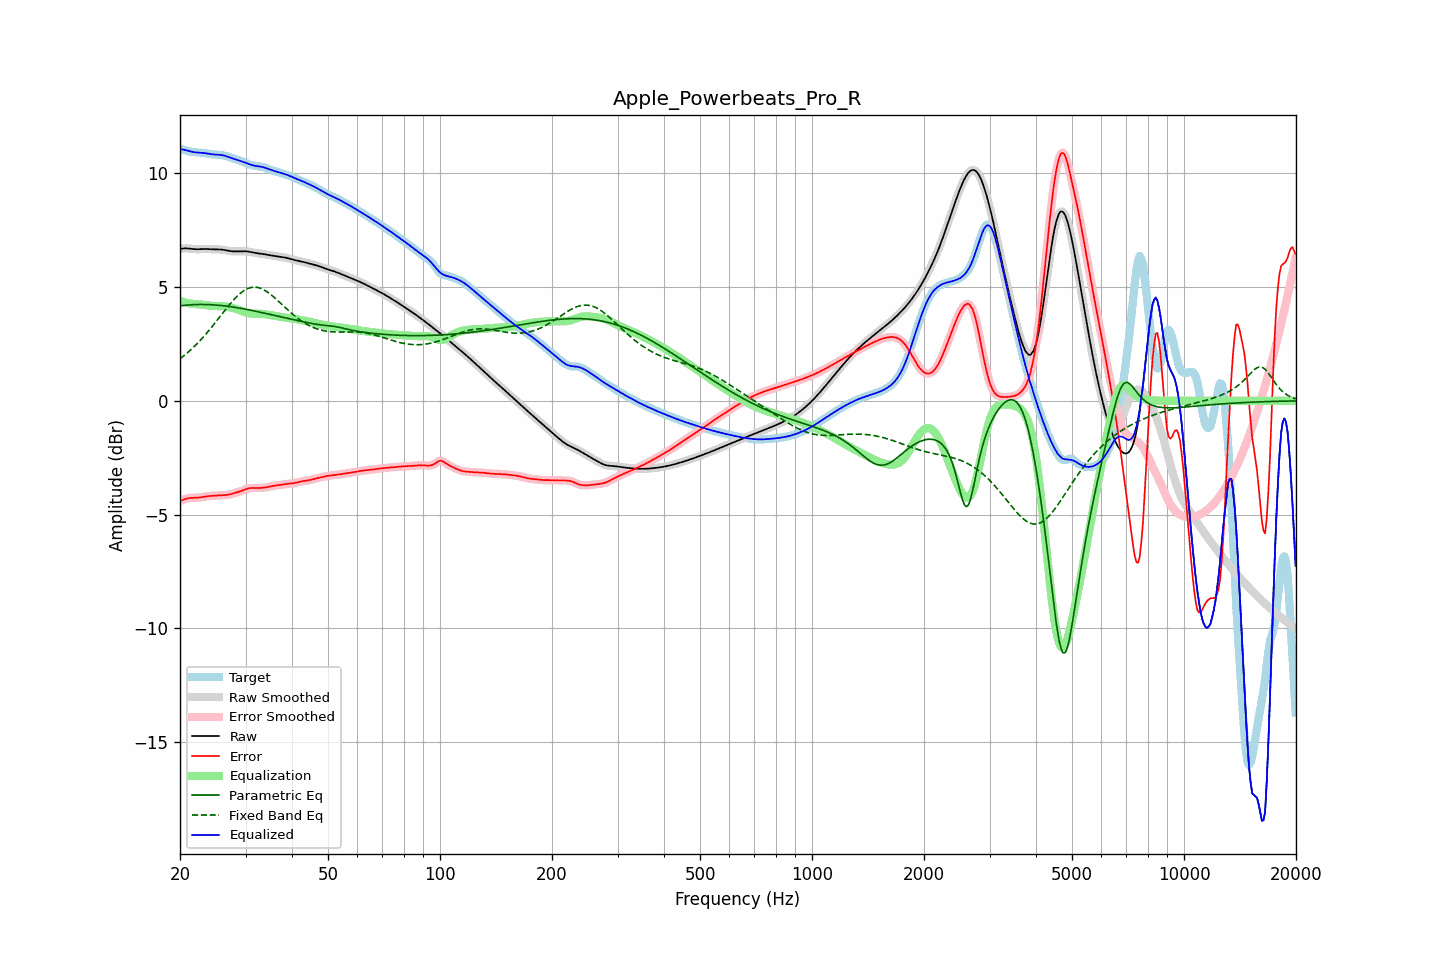

Values plotted in this chart, from the file beside it:
frequency, raw, error, smoothed, error_smoothed, equalization, parametric_eq, fixed_band_eq, equalized_raw, equalized_smoothed, target
20.00, 6.67, -4.40, 6.67, -4.40, 4.39, 4.17, 1.85, 11.06, 11.06, 11.07
20.20, 6.68, -4.37, 6.68, -4.37, 4.37, 4.18, 1.90, 11.05, 11.05, 11.06
20.40, 6.69, -4.34, 6.69, -4.34, 4.35, 4.19, 1.96, 11.04, 11.04, 11.04
20.61, 6.70, -4.32, 6.70, -4.32, 4.33, 4.20, 2.02, 11.02, 11.02, 11.02
20.81, 6.70, -4.30, 6.70, -4.30, 4.31, 4.20, 2.07, 11.01, 11.01, 11.00
21.02, 6.69, -4.28, 6.69, -4.28, 4.29, 4.21, 2.14, 10.99, 10.99, 10.98
21.23, 6.69, -4.27, 6.69, -4.27, 4.28, 4.22, 2.20, 10.97, 10.97, 10.96
21.44, 6.68, -4.26, 6.68, -4.26, 4.27, 4.22, 2.26, 10.95, 10.95, 10.94
21.66, 6.67, -4.26, 6.67, -4.26, 4.26, 4.22, 2.33, 10.93, 10.93, 10.93
21.87, 6.66, -4.26, 6.67, -4.26, 4.26, 4.23, 2.40, 10.92, 10.92, 10.92
22.09, 6.66, -4.26, 6.66, -4.26, 4.25, 4.23, 2.47, 10.91, 10.92, 10.92
22.31, 6.66, -4.25, 6.66, -4.25, 4.25, 4.23, 2.54, 10.91, 10.91, 10.91
22.54, 6.66, -4.25, 6.66, -4.25, 4.24, 4.23, 2.61, 10.91, 10.91, 10.91
22.76, 6.67, -4.24, 6.67, -4.24, 4.23, 4.23, 2.69, 10.90, 10.90, 10.91
22.99, 6.67, -4.23, 6.67, -4.23, 4.23, 4.23, 2.76, 10.90, 10.90, 10.90
23.22, 6.67, -4.21, 6.67, -4.21, 4.22, 4.23, 2.84, 10.89, 10.89, 10.89
23.45, 6.67, -4.20, 6.67, -4.20, 4.21, 4.23, 2.92, 10.88, 10.88, 10.88
23.69, 6.67, -4.19, 6.67, -4.19, 4.20, 4.23, 3.01, 10.87, 10.87, 10.86
23.92, 6.67, -4.19, 6.67, -4.19, 4.19, 4.23, 3.09, 10.85, 10.85, 10.85
24.16, 6.66, -4.18, 6.66, -4.18, 4.18, 4.22, 3.18, 10.84, 10.84, 10.84
24.40, 6.66, -4.17, 6.66, -4.17, 4.17, 4.22, 3.26, 10.83, 10.83, 10.83
24.65, 6.66, -4.17, 6.66, -4.17, 4.17, 4.22, 3.35, 10.83, 10.83, 10.83
24.89, 6.65, -4.17, 6.66, -4.17, 4.17, 4.21, 3.44, 10.82, 10.82, 10.82
25.14, 6.65, -4.16, 6.65, -4.16, 4.16, 4.21, 3.53, 10.82, 10.82, 10.82
25.39, 6.65, -4.16, 6.65, -4.16, 4.16, 4.20, 3.62, 10.81, 10.81, 10.81
25.65, 6.65, -4.16, 6.65, -4.16, 4.16, 4.19, 3.71, 10.81, 10.81, 10.81
25.91, 6.64, -4.15, 6.64, -4.15, 4.15, 4.19, 3.80, 10.80, 10.80, 10.80
26.16, 6.63, -4.15, 6.63, -4.15, 4.15, 4.18, 3.89, 10.78, 10.78, 10.78
26.43, 6.62, -4.14, 6.62, -4.14, 4.14, 4.17, 3.98, 10.77, 10.76, 10.77
26.69, 6.61, -4.14, 6.61, -4.14, 4.13, 4.16, 4.07, 10.74, 10.74, 10.74
26.96, 6.59, -4.13, 6.59, -4.13, 4.12, 4.15, 4.16, 10.72, 10.72, 10.72
27.23, 6.58, -4.11, 6.58, -4.11, 4.11, 4.14, 4.25, 10.69, 10.69, 10.69
27.50, 6.57, -4.09, 6.57, -4.09, 4.09, 4.13, 4.33, 10.67, 10.67, 10.67
27.77, 6.57, -4.07, 6.57, -4.07, 4.08, 4.12, 4.41, 10.64, 10.64, 10.64
28.05, 6.57, -4.05, 6.57, -4.05, 4.06, 4.11, 4.49, 10.62, 10.62, 10.62
28.33, 6.57, -4.03, 6.57, -4.03, 4.03, 4.10, 4.56, 10.60, 10.60, 10.60
28.62, 6.57, -4.01, 6.57, -4.01, 4.01, 4.09, 4.63, 10.58, 10.58, 10.58
28.90, 6.57, -3.99, 6.57, -3.99, 3.98, 4.07, 4.69, 10.55, 10.55, 10.56
29.19, 6.57, -3.96, 6.57, -3.96, 3.96, 4.06, 4.75, 10.53, 10.53, 10.54
29.48, 6.57, -3.94, 6.57, -3.94, 3.93, 4.05, 4.81, 10.51, 10.51, 10.51
29.78, 6.57, -3.91, 6.57, -3.91, 3.91, 4.04, 4.85, 10.48, 10.48, 10.48
30.08, 6.57, -3.88, 6.57, -3.88, 3.89, 4.02, 4.89, 10.45, 10.45, 10.45
30.38, 6.56, -3.86, 6.56, -3.86, 3.87, 4.01, 4.93, 10.43, 10.43, 10.42
30.68, 6.55, -3.84, 6.55, -3.84, 3.85, 4.00, 4.95, 10.40, 10.40, 10.39
30.99, 6.54, -3.83, 6.54, -3.83, 3.84, 3.98, 4.98, 10.38, 10.38, 10.37
31.30, 6.52, -3.83, 6.52, -3.83, 3.83, 3.97, 4.99, 10.35, 10.35, 10.35
31.61, 6.51, -3.83, 6.51, -3.83, 3.83, 3.95, 5.00, 10.34, 10.34, 10.34
31.93, 6.50, -3.83, 6.50, -3.83, 3.83, 3.94, 4.99, 10.32, 10.32, 10.32
32.24, 6.49, -3.83, 6.49, -3.83, 3.83, 3.92, 4.98, 10.31, 10.31, 10.32
32.57, 6.48, -3.83, 6.48, -3.83, 3.83, 3.91, 4.97, 10.30, 10.30, 10.31
32.89, 6.47, -3.83, 6.47, -3.83, 3.82, 3.89, 4.95, 10.29, 10.29, 10.30
33.22, 6.46, -3.82, 6.46, -3.82, 3.82, 3.88, 4.92, 10.28, 10.28, 10.28
33.55, 6.45, -3.82, 6.45, -3.82, 3.81, 3.86, 4.88, 10.26, 10.26, 10.27
33.89, 6.44, -3.81, 6.44, -3.81, 3.80, 3.84, 4.84, 10.24, 10.24, 10.24
34.23, 6.42, -3.79, 6.42, -3.79, 3.79, 3.83, 4.80, 10.22, 10.22, 10.22
34.57, 6.41, -3.78, 6.41, -3.78, 3.78, 3.81, 4.75, 10.19, 10.19, 10.19
34.92, 6.39, -3.77, 6.40, -3.77, 3.77, 3.80, 4.70, 10.16, 10.16, 10.16
35.27, 6.38, -3.75, 6.38, -3.75, 3.75, 3.78, 4.64, 10.14, 10.14, 10.14
35.62, 6.37, -3.74, 6.37, -3.74, 3.74, 3.76, 4.58, 10.12, 10.12, 10.11
35.97, 6.37, -3.73, 6.36, -3.73, 3.73, 3.75, 4.52, 10.09, 10.09, 10.09
... 635 more rows
